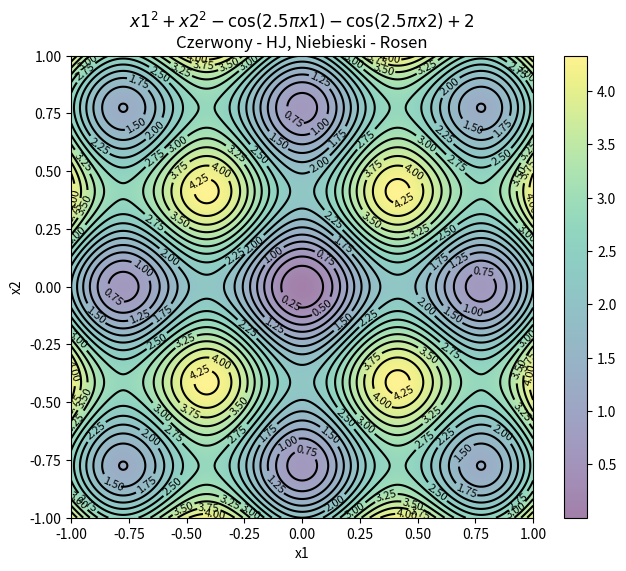

This figure's Python source: (Note: this script raises an exception after producing the figure.)
import numpy as np
import matplotlib.pyplot as plt

# Define the function
def f(x, y):
    return x**2 + y**2 - np.cos(2.5 * np.pi * x) - np.cos(2.5 * np.pi * y) + 2

# Generate x and y values
x = np.linspace(-1, 1, 400)
y = np.linspace(-1, 1, 400)
X, Y = np.meshgrid(x, y)

# Compute the function values for the grid points
Z = f(X, Y)

# Create a contour plot
plt.figure(figsize=(8, 6))
contours = plt.contour(X, Y, Z, levels=20, colors='k')
plt.clabel(contours, inline=True, fontsize=8)

# Add a color map to visualize the function surface
plt.imshow(Z, extent=[x.min(), x.max(), y.min(), y.max()], origin='lower',
           cmap='viridis', alpha=0.5)
plt.colorbar()

# Add labels and title
plt.xlabel('x1')
plt.ylabel('x2')
plt.title('$x1^2 + x2^2 - \cos(2.5\pi x1) - \cos(2.5\pi x2) + 2$\nCzerwony - HJ, Niebieski - Rosen')

with open('C:\\Users\\Konrad\\Desktop\\Metody_Optymalizacji\\Metody_Optymalizacji\\hj.txt', 'r') as file:
    for line in file:
        x, y = map(float, line.strip().split(';'))
        plt.scatter(x, y, color='red', marker='o', s=15)
        
with open('C:\\Users\\Konrad\\Desktop\\Metody_Optymalizacji\\Metody_Optymalizacji\\rosen.txt', 'r') as file:
    for line in file:
        x, y = map(float, line.strip().split(';'))
        plt.scatter(x, y, color='blue', marker='o', s=15)


# Show the plot
plt.show()
